Image classification data set "spp10" (juliaparish/deeplearning_iNaturalist on GitHub). Class labels (10): Utetheisa pulchella moth, Agrotis puta moth, whooping crane Grus americana, Carex sprengelii sedge, Cyperus esculentus sedge, Nabalus trifoliolatus plant, Pyrrhopappus pauciflorus plant, Quercus garryana oak, Quercus geminata oak, Hydrolea ovata plant.

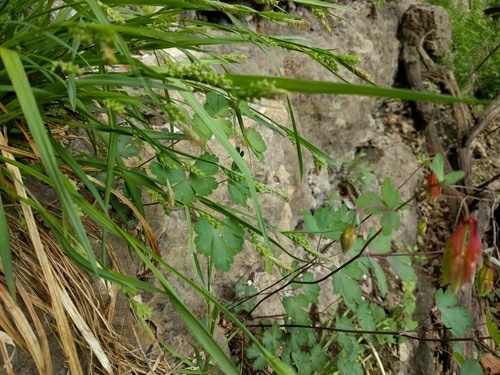
Label: Carex sprengelii sedge

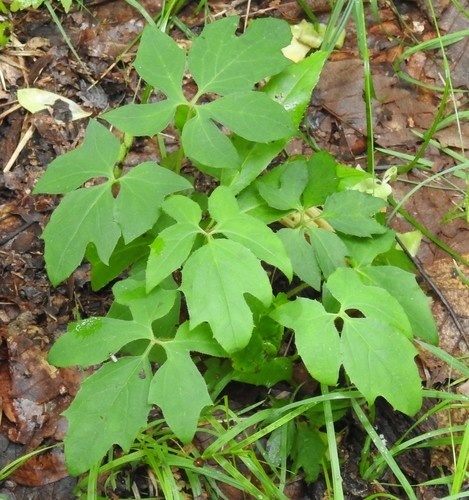
Label: Nabalus trifoliolatus plant

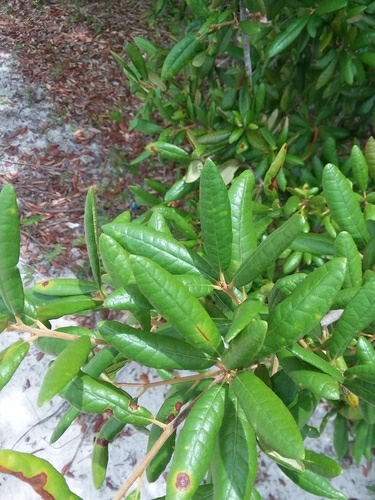
Label: Quercus geminata oak

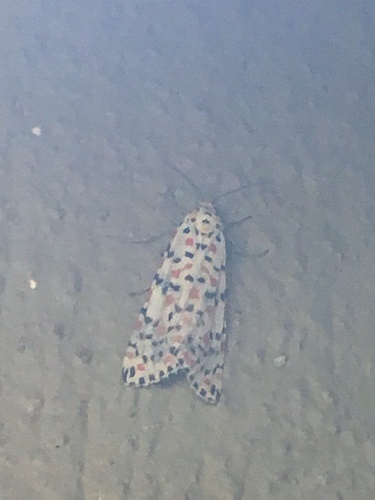
Label: Utetheisa pulchella moth

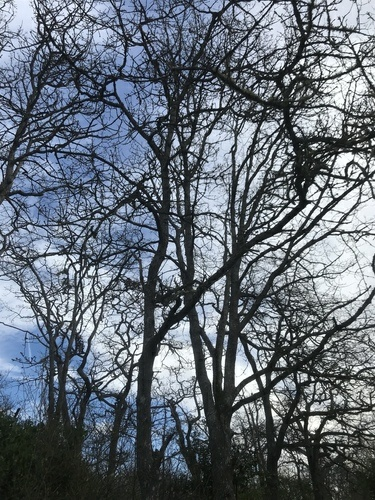
Label: Quercus garryana oak

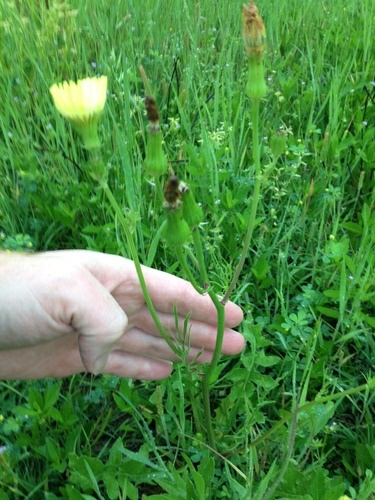
Label: Pyrrhopappus pauciflorus plant
